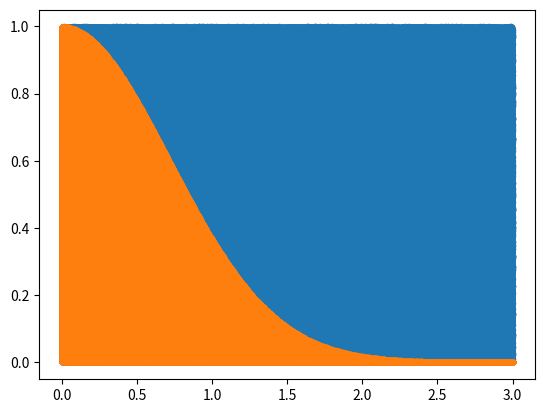

Write Python code to recreate this figure.
import math as m
import random as rnd
import matplotlib.pyplot as plt

n=0
N=1000000
xmax=3.0
ymax=0.0
xp=x=[0.0]*N
y=[0.0]*N
yp=[0.0]*N
ya=[0.0]*N
i=0

for i in range(N):
	x[i]=xmax*rnd.random()
	ya[i]=m.exp(-x[i]*x[i])
	if ya[i]>=ymax:
		ymax=ya[i]
		
for i in range(N):
	y[i]=ymax*rnd.random()
	if y[i]<=ya[i]:
		xp[i]=x[i]
		yp[i]=y[i]
		n=n+1
int= (n*xmax*ymax)/N
print ("integration value=",int)
plt.plot(x,y,'.',xp,yp,'.')
plt.savefig('monte carlo graph.jpg')
